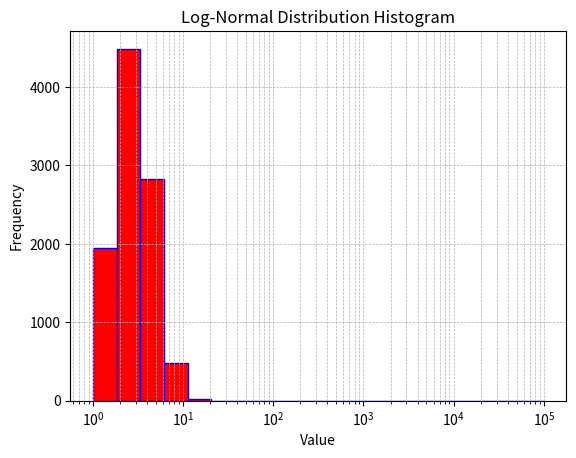

This figure's Python source:
import matplotlib.pyplot as plt
import numpy as np

# 模拟数据
np.random.seed(42)
data = np.random.lognormal(mean=1, sigma=0.5, size=10000)

# 计算对数刻度的bin边缘
edges = np.geomspace(1, 100000, num=20)

# 绘制直方图
fig, ax = plt.subplots()

# 使用numpy的histogram函数计算频率
counts, _, patches = ax.hist(data, bins=edges, color='red', edgecolor='blue')

# 将x轴设置为对数刻度
ax.set_xscale("log")

# 设置标题和标签
ax.set_title('Log-Normal Distribution Histogram')
ax.set_xlabel('Value')
ax.set_ylabel('Frequency')

# 显示网格线
ax.grid(True, which="both", linestyle="--", linewidth=0.5)

# 显示图表
plt.show()
